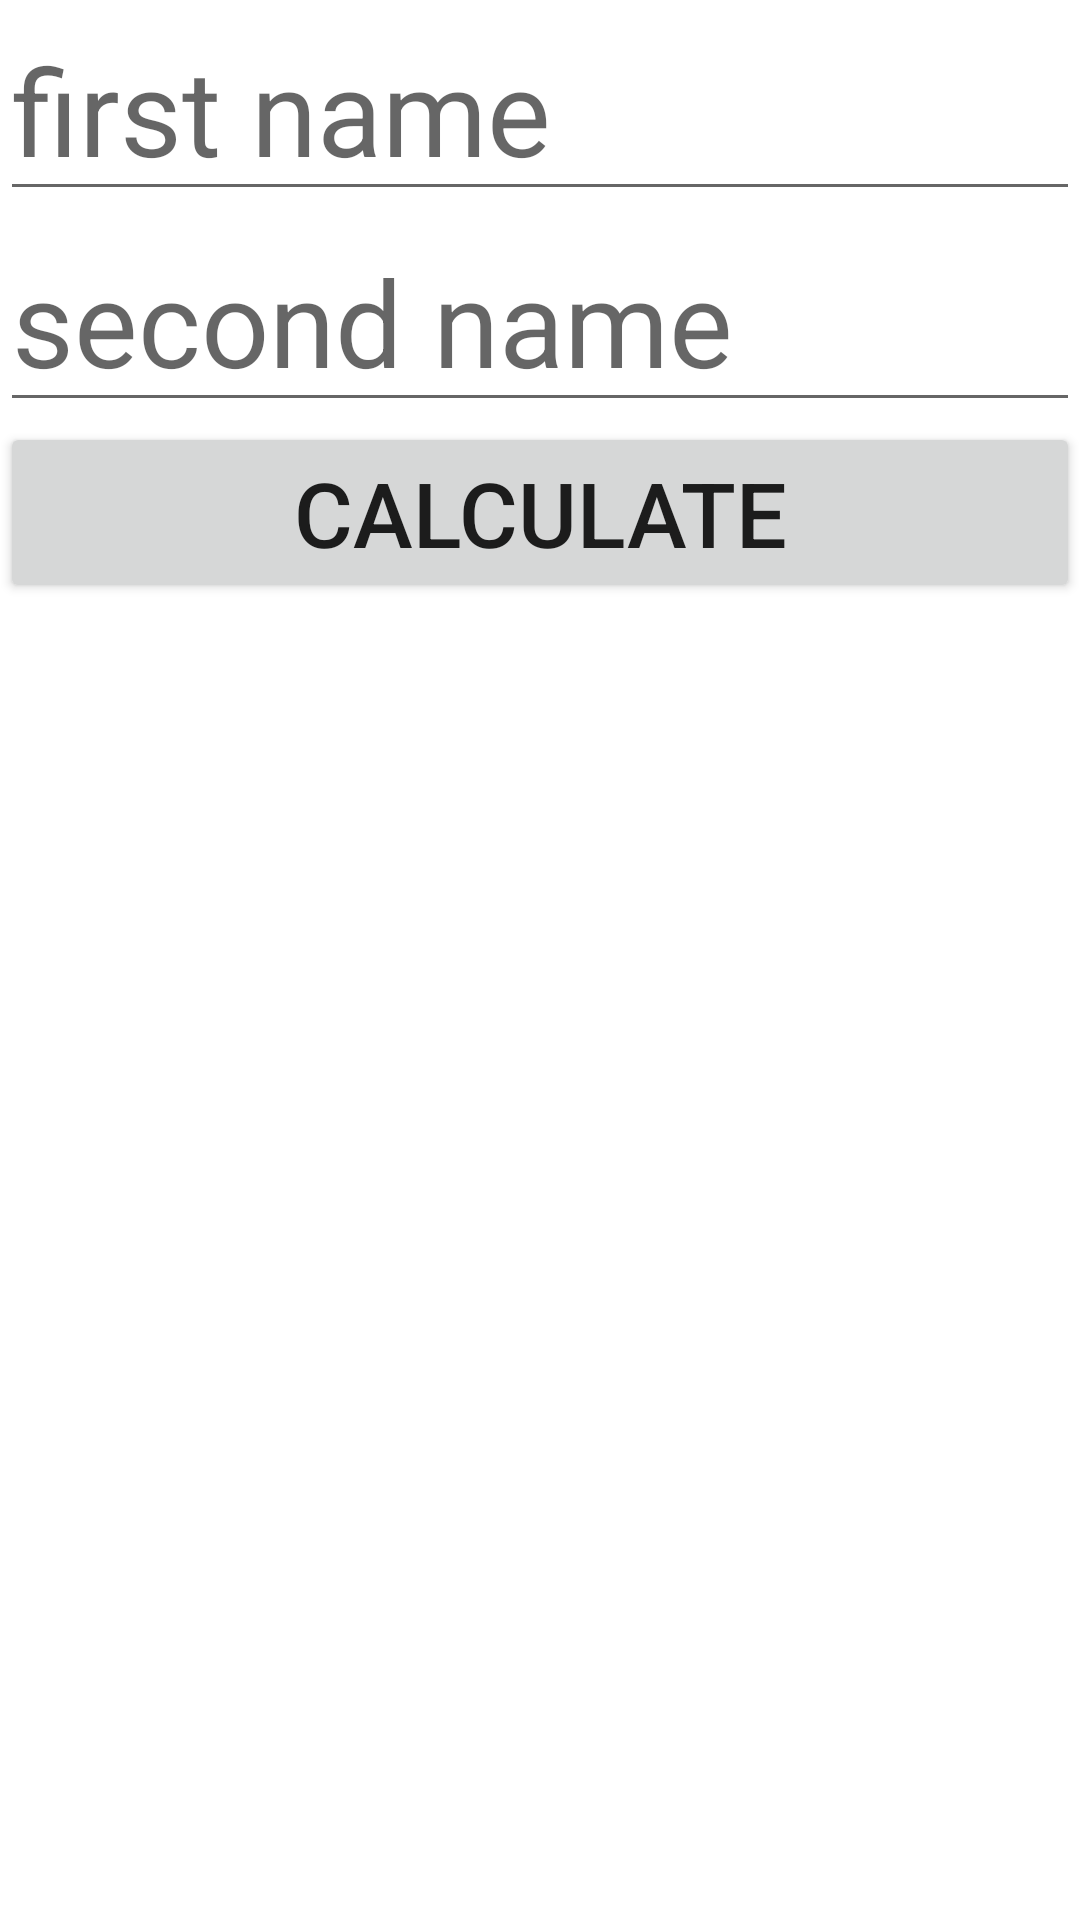

Android layout source for this screen:
<!-- AndroidManifest.xml: application theme Theme.MyApplication2345 -->
<!-- res/layout/fragment_blank1.xml -->
<?xml version="1.0" encoding="utf-8"?>
<LinearLayout xmlns:android="http://schemas.android.com/apk/res/android"
    xmlns:tools="http://schemas.android.com/tools"
    android:layout_width="match_parent"
    android:layout_height="match_parent"
    tools:context=".BlankFragment1"
    android:orientation="vertical">

    <EditText
        android:id="@+id/firstEd"
        android:layout_width="match_parent"
        android:layout_height="wrap_content"
        android:hint="first name"
        android:textSize="40sp"

        />
    <EditText
        android:id="@+id/secondEd"
        android:layout_width="match_parent"
        android:layout_height="wrap_content"
        android:hint="second name"
        android:textSize="40sp"

        />
    <Button
        android:id="@+id/calculateBtn"
        android:layout_width="match_parent"
        android:layout_height="wrap_content"
        android:text="Calculate"
        android:textSize="30sp"

        />




</LinearLayout>
<!-- resources referenced by this layout -->
<resources>
  <style name="Theme.MyApplication2345" parent="Theme.MaterialComponents.DayNight.DarkActionBar">
          
          <item name="colorPrimary">@color/purple_500</item>
          <item name="colorPrimaryVariant">@color/purple_700</item>
          <item name="colorOnPrimary">@color/white</item>
          
          <item name="colorSecondary">@color/teal_200</item>
          <item name="colorSecondaryVariant">@color/teal_700</item>
          <item name="colorOnSecondary">@color/black</item>
          
          <item name="android:statusBarColor">?attr/colorPrimaryVariant</item>
          
      </style>
  <!-- not gathered from this repository: default colours our renderer supplied (Android Studio template values) -->
  <color name="purple_500">#FF6200EE</color>
  <color name="purple_700">#FF3700B3</color>
  <color name="teal_200">#FF03DAC5</color>
  <color name="teal_700">#FF018786</color>
  <color name="black">#FF000000</color>
  <color name="white">#FFFFFFFF</color>
</resources>
